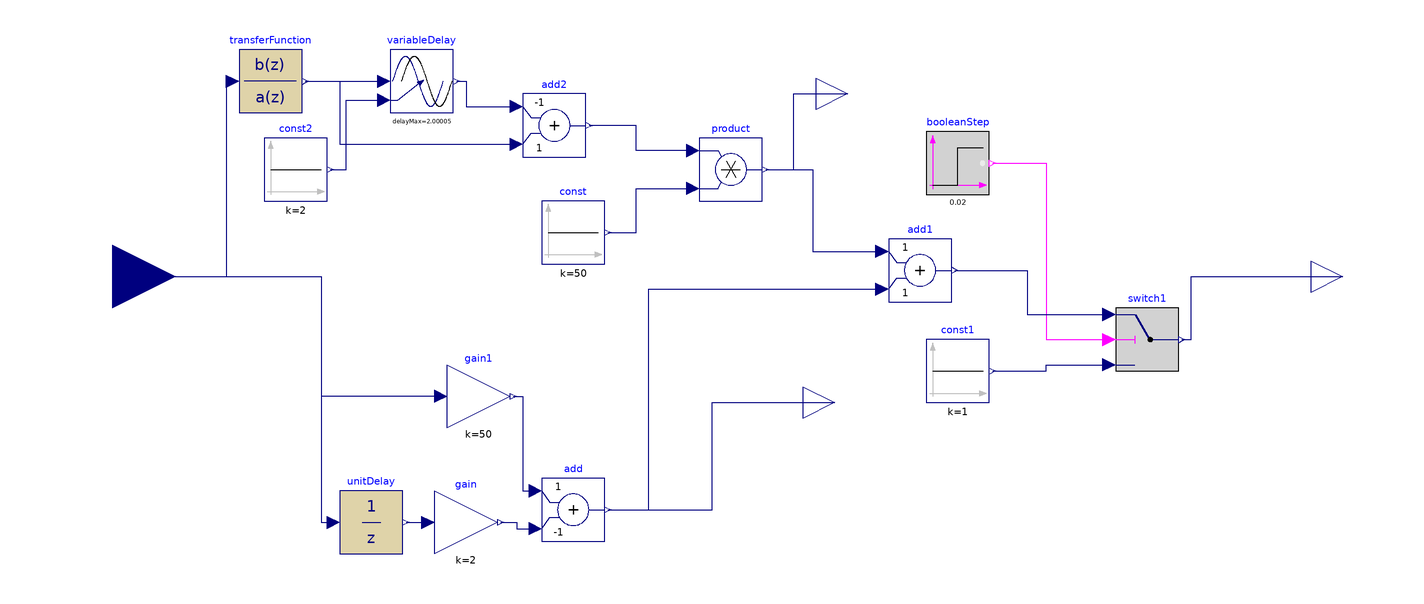

Above is the diagram view of the following Modelica model: its components placed by their Placement annotations and its connect equations drawn as lines.

model DiscreteMeanValueReal
              Modelica.Blocks.Interfaces.RealInput u
                annotation (Placement(transformation(extent={{-180,-20},{-140,20}})));
              Modelica.Blocks.Interfaces.RealOutput y
                annotation (Placement(transformation(extent={{220,-10},{240,10}})));
              Modelica.Blocks.Discrete.UnitDelay unitDelay(samplePeriod=5e-5)
                annotation (Placement(transformation(extent={{-88,-88},{-68,-68}})));
              Modelica.Blocks.Math.Gain gain(k=2)
                annotation (Placement(transformation(extent={{-58,-88},{-38,-68}})));
              Modelica.Blocks.Math.Gain gain1(k=50)
                annotation (Placement(transformation(extent={{-54,-48},{-34,-28}})));
              Modelica.Blocks.Math.Add add(k2=-1)
                annotation (Placement(transformation(extent={{-24,-84},{-4,-64}})));
              Modelica.Blocks.Math.Add add1
                annotation (Placement(transformation(extent={{86,-8},{106,12}})));
              Modelica.Blocks.Logical.Switch switch1
                annotation (Placement(transformation(extent={{158,-30},{178,-10}})));
              Modelica.Blocks.Sources.Constant const(k=50)
                annotation (Placement(transformation(extent={{-24,4},{-4,24}})));
              Modelica.Blocks.Sources.Constant const1(k=1)
                annotation (Placement(transformation(extent={{98,-40},{118,-20}})));
              Modelica.Blocks.Math.Add add2(k1=-1)
                annotation (Placement(transformation(extent={{-30,38},{-10,58}})));
              Modelica.Blocks.Sources.BooleanStep booleanStep(                  startValue=
                    false, startTime=1/50)
                           annotation (Placement(transformation(extent={{98,26},{118,46}})));
              Modelica.Blocks.Math.Product product
                annotation (Placement(transformation(extent={{26,24},{46,44}})));
              Modelica.Blocks.Discrete.TransferFunction transferFunction(
                a={2,-2},
                b={5e-5,5e-5},
                samplePeriod=5e-5)
                annotation (Placement(transformation(extent={{-120,52},{-100,72}})));
              Modelica.Blocks.Nonlinear.VariableDelay variableDelay(delayMax=2 +
                    5e-5)
                annotation (Placement(transformation(extent={{-72,52},{-52,72}})));
              Modelica.Blocks.Sources.Constant const2(k=2)
                annotation (Placement(transformation(extent={{-112,24},{-92,44}})));
              Modelica.Blocks.Interfaces.RealOutput top
                annotation (Placement(transformation(extent={{62,48},{84,68}})));
              Modelica.Blocks.Interfaces.RealOutput bottom
                annotation (Placement(transformation(extent={{58,-50},{80,-30}})));
            equation
              connect(u, unitDelay.u) annotation (Line(points={{-160,0},{-94,0},{-94,-78},{
                      -90,-78}}, color={0,0,127}));
              connect(gain1.y, add.u1) annotation (Line(points={{-33,-38},{-30,-38},{-30,
                      -68},{-26,-68}}, color={0,0,127}));
              connect(gain.y, add.u2) annotation (Line(points={{-37,-78},{-32,-78},{-32,-80},
                      {-26,-80}}, color={0,0,127}));
              connect(unitDelay.y, gain.u) annotation (Line(points={{-67,-78},{-60,-78}},
                                           color={0,0,127}));
              connect(gain1.u, unitDelay.u) annotation (Line(points={{-56,-38},{-94,-38},{
                      -94,-78},{-90,-78}}, color={0,0,127}));
              connect(add.y, add1.u2) annotation (Line(points={{-3,-74},{10,-74},{10,-4},{
                      84,-4}}, color={0,0,127}));
              connect(switch1.y, y) annotation (Line(points={{179,-20},{182,-20},{182,0},{
                      230,0}}, color={0,0,127}));
              connect(booleanStep.y, switch1.u2) annotation (Line(points={{119,36},{136,36},
                      {136,-20},{156,-20}}, color={255,0,255}));
              connect(const1.y, switch1.u3) annotation (Line(points={{119,-30},{136,-30},{
                      136,-28},{156,-28}}, color={0,0,127}));
              connect(add1.y, switch1.u1) annotation (Line(points={{107,2},{130,2},{130,-12},
                      {156,-12}}, color={0,0,127}));
              connect(product.y, add1.u1)
                annotation (Line(points={{47,34},{62,34},{62,8},{84,8}}, color={0,0,127}));
              connect(const.y, product.u2)
                annotation (Line(points={{-3,14},{6,14},{6,28},{24,28}}, color={0,0,127}));
              connect(transferFunction.u, unitDelay.u) annotation (Line(points={{-122,62},{
                      -124,62},{-124,0},{-94,0},{-94,-78},{-90,-78}}, color={0,0,127}));
              connect(product.u1, add2.y)
                annotation (Line(points={{24,40},{6,40},{6,48},{-9,48}}, color={0,0,127}));
              connect(transferFunction.y, variableDelay.u) annotation (Line(points={{-99,62},
                      {-74,62}},                   color={0,0,127}));
              connect(variableDelay.y, add2.u1) annotation (Line(points={{-51,62},{-48,62},
                      {-48,54},{-32,54}}, color={0,0,127}));
              connect(const2.y, variableDelay.delayTime) annotation (Line(points={{-91,34},
                      {-86,34},{-86,56},{-74,56}}, color={0,0,127}));
              connect(transferFunction.y, add2.u2) annotation (Line(points={{-99,62},{-88,
                      62},{-88,42},{-32,42}}, color={0,0,127}));
              connect(product.y, top) annotation (Line(points={{47,34},{56,34},{56,58},{73,
                      58}}, color={0,0,127}));
              connect(add.y, bottom) annotation (Line(points={{-3,-74},{30,-74},{30,-40},{
                      69,-40}}, color={0,0,127}));
              annotation (
                Diagram(coordinateSystem(extent={{-140,-100},{220,120}})),
                Icon(coordinateSystem(extent={{-140,-100},{220,120}})));
            end DiscreteMeanValueReal;